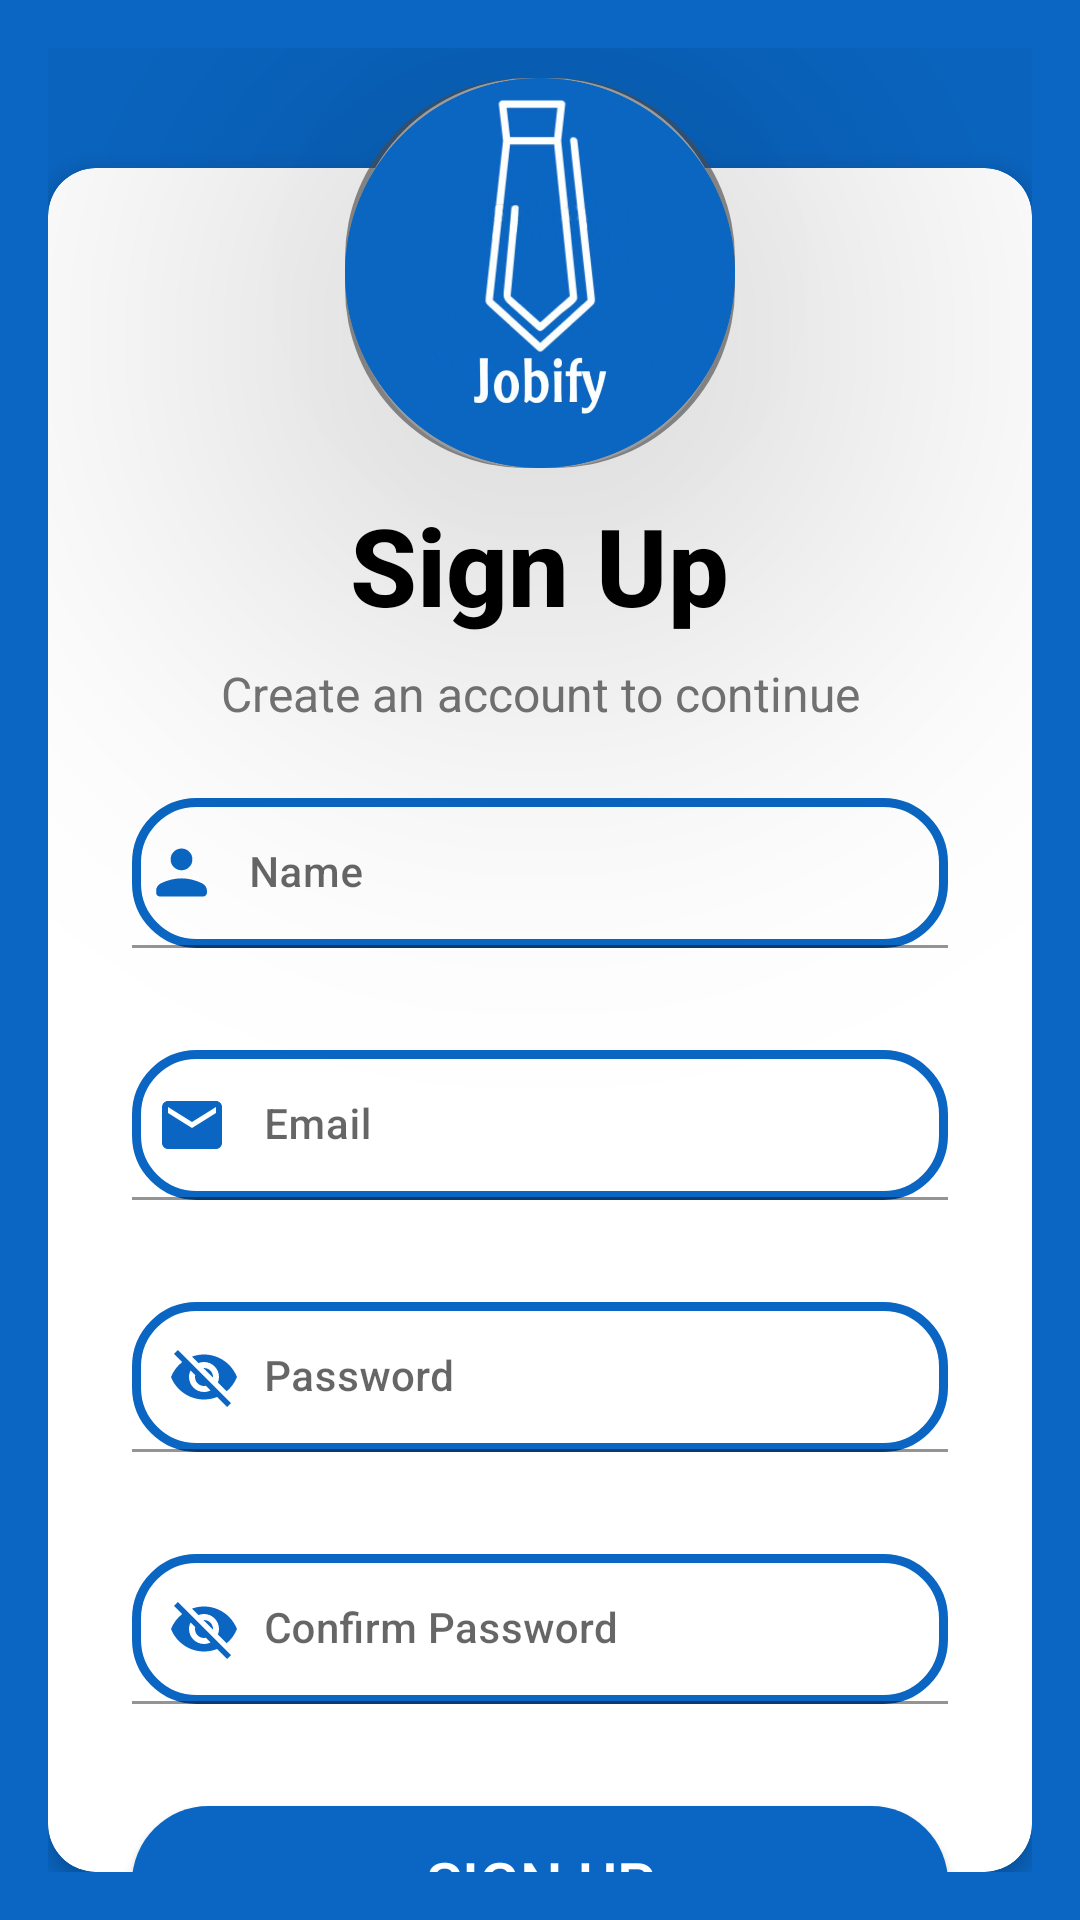

This screen was rendered from an Android layout file. Write that file and the resources it references.
<!-- AndroidManifest.xml: application theme Theme.Jobify -->
<!-- res/layout/fragment_sign_up.xml -->
<?xml version="1.0" encoding="utf-8"?>
<layout xmlns:android="http://schemas.android.com/apk/res/android"
    xmlns:app="http://schemas.android.com/apk/res-auto"
    xmlns:tools="http://schemas.android.com/tools">

    <data>
        <variable
            name="viewModel"
            type="com.example.jobify.viewmodel.AuthViewModel" />
    </data>

    <FrameLayout
        android:layout_width="match_parent"
        android:layout_height="match_parent"
        android:padding="16dp"
        android:background="#0A66C2">

        <ImageView
            android:background="@drawable/circle_shadow_background"
            android:id="@+id/logo_image"
            android:layout_width="130dp"
            android:layout_height="130dp"
            android:layout_gravity="center_horizontal"
            android:layout_marginTop="10dp"
            android:elevation="90dp"
            android:scaleType="centerCrop"
            android:src="@drawable/logo" />

        <androidx.cardview.widget.CardView
            android:layout_width="match_parent"
            android:layout_height="match_parent"
            android:layout_marginTop="40dp"
            android:layout_gravity="center_horizontal"
            app:cardCornerRadius="16dp"
            app:cardElevation="4dp"
            app:cardBackgroundColor="@android:color/white">

            <LinearLayout
                android:layout_width="match_parent"
                android:layout_height="900dp"
                android:orientation="vertical"
                android:gravity="center_horizontal"
                android:layout_marginTop="100dp"
                android:padding="8dp">

                <TextView
                    android:id="@+id/title_sign_in"
                    android:layout_width="wrap_content"
                    android:layout_height="wrap_content"
                    android:text="Sign Up"
                    android:textSize="36sp"
                    android:textColor="@android:color/black"
                    android:fontFamily="sans-serif-medium"
                    android:textStyle="bold"
                    android:gravity="center_horizontal" />

                <TextView
                    android:id="@+id/subtitle_sign_in"
                    android:layout_width="wrap_content"
                    android:layout_height="wrap_content"
                    android:layout_marginTop="8dp"
                    android:gravity="center_horizontal"
                    android:text="Create an account to continue"
                    android:textColor="#757575"
                    android:textSize="16sp" />

                <com.google.android.material.textfield.TextInputLayout
                    android:id="@+id/nameInputLayout"
                    android:layout_width="match_parent"
                    android:layout_height="wrap_content"
                    android:layout_marginHorizontal="20dp"
                    android:layout_marginBottom="10dp"
                    android:layout_marginTop="24dp"
                    app:boxCornerRadiusTopStart="10dp"
                    app:boxCornerRadiusBottomStart="10dp"
                    app:boxCornerRadiusTopEnd="10dp"
                    app:boxCornerRadiusBottomEnd="10dp">

                    <com.google.android.material.textfield.TextInputEditText
                        android:id="@+id/nameSignupField"
                        android:layout_width="match_parent"
                        android:layout_height="50dp"
                        android:hint="Name"
                        android:textSize="14dp"
                        android:textColor="@color/primaryColor"
                        android:fontFamily="sans-serif-medium"
                        android:textColorHint="#757575"
                        android:background="@drawable/custom_edittext"
                        android:inputType="textPersonName"
                        android:drawableLeft="@drawable/ic_person"
                        android:drawablePadding="8dp"
                        android:padding="2dp" />
                </com.google.android.material.textfield.TextInputLayout>

                <com.google.android.material.textfield.TextInputLayout
                    android:id="@+id/emailInputLayout"
                    android:layout_width="match_parent"
                    android:layout_height="wrap_content"
                    android:layout_marginHorizontal="20dp"
                    android:layout_marginBottom="10dp"
                    android:layout_marginTop="24dp"
                    app:boxCornerRadiusTopStart="10dp"
                    app:boxCornerRadiusBottomStart="10dp"
                    app:boxCornerRadiusTopEnd="10dp"
                    app:boxCornerRadiusBottomEnd="10dp">

                    <com.google.android.material.textfield.TextInputEditText
                        android:id="@+id/emailSignupField"
                        android:layout_width="match_parent"
                        android:layout_height="50dp"
                        android:hint="Email"
                        android:textSize="14dp"
                        android:fontFamily="sans-serif-medium"
                        android:textColor="@color/primaryColor"
                        android:textColorHint="#757575"
                        android:background="@drawable/custom_edittext"
                        android:inputType="textEmailAddress"
                        android:drawableLeft="@drawable/ic_email"
                        android:drawablePadding="12dp"
                        android:padding="8dp" />
                </com.google.android.material.textfield.TextInputLayout>

                <com.google.android.material.textfield.TextInputLayout
                    android:id="@+id/passwordInputLayout"
                    android:layout_width="match_parent"
                    android:layout_height="wrap_content"
                    android:layout_marginHorizontal="20dp"
                    android:layout_marginBottom="10dp"
                    android:layout_marginTop="24dp"
                    app:boxCornerRadiusTopStart="10dp"
                    app:boxCornerRadiusBottomStart="10dp"
                    app:boxCornerRadiusTopEnd="10dp"
                    app:boxCornerRadiusBottomEnd="10dp"
                    app:startIconDrawable="@drawable/ic_visibility_off"
                    app:startIconTint="@color/primaryColor">

                    <com.google.android.material.textfield.TextInputEditText
                        android:id="@+id/passwordSignupField"
                        android:layout_width="match_parent"
                        android:layout_height="50dp"
                        android:hint="Password"
                        android:textSize="14dp"
                        android:fontFamily="sans-serif-medium"
                        android:textColor="@color/primaryColor"
                        android:textColorHint="#757575"
                        android:background="@drawable/custom_edittext"
                        android:inputType="textPassword"
                        android:drawableLeft="@drawable/ic_lock"
                        android:drawablePadding="12dp"
                        android:padding="8dp" />
                </com.google.android.material.textfield.TextInputLayout>

                <com.google.android.material.textfield.TextInputLayout
                    android:id="@+id/confirmPasswordInputLayout"
                    android:layout_width="match_parent"
                    android:layout_height="wrap_content"
                    android:layout_marginHorizontal="20dp"
                    android:layout_marginBottom="10dp"
                    android:layout_marginTop="24dp"
                    app:boxCornerRadiusTopStart="10dp"
                    app:boxCornerRadiusBottomStart="10dp"
                    app:boxCornerRadiusTopEnd="10dp"
                    app:boxCornerRadiusBottomEnd="10dp"
                    app:startIconDrawable="@drawable/ic_visibility_off"
                    app:startIconTint="@color/primaryColor">

                    <com.google.android.material.textfield.TextInputEditText
                        android:id="@+id/confirmPasswordSignupField"
                        android:layout_width="match_parent"
                        android:layout_height="50dp"
                        android:hint="Confirm Password"
                        android:textSize="14dp"
                        android:fontFamily="sans-serif-medium"
                        android:textColor="@color/primaryColor"
                        android:textColorHint="#757575"
                        android:background="@drawable/custom_edittext"
                        android:inputType="textPassword"
                        android:drawableLeft="@drawable/ic_lock"
                        android:drawablePadding="12dp"
                        android:padding="8dp" />
                </com.google.android.material.textfield.TextInputLayout>

                <Button
                    android:id="@+id/signup_button"
                    android:layout_width="match_parent"
                    android:layout_height="wrap_content"
                    android:layout_marginTop="24dp"
                    android:background="@drawable/rounded_button"
                    android:layout_marginHorizontal="20dp"
                    android:padding="12dp"
                    android:text="Sign Up"
                    android:fontFamily="sans-serif-medium"
                    android:textColor="@android:color/white"
                    android:textSize="20sp" />

                <LinearLayout
                    android:layout_width="wrap_content"
                    android:layout_height="wrap_content"
                    android:layout_marginTop="19dp"
                    android:gravity="center"
                    android:orientation="horizontal">

                    <TextView
                        android:layout_width="wrap_content"
                        android:layout_height="wrap_content"
                        android:fontFamily="sans-serif-medium"
                        android:text="Already have an account? "
                        android:textColor="#757575"
                        android:textSize="14sp" />

                    <TextView
                        android:id="@+id/sign_up_link"
                        android:layout_width="wrap_content"
                        android:layout_height="wrap_content"
                        android:layout_marginStart="3dp"
                        android:fontFamily="sans-serif-medium"
                        android:text="Sign In"
                        android:textColor="#0A66C2" />
                </LinearLayout>
            </LinearLayout>
        </androidx.cardview.widget.CardView>
    </FrameLayout>
</layout>
<!-- resources referenced by this layout -->
<resources>
  <color name="primaryColor">#0A66C2</color>
  <!-- drawable circle_shadow_background (drawable) -->
  <layer-list xmlns:android="http://schemas.android.com/apk/res/android">
      <item>
          
          <shape>
  
              <solid android:color="#A14A4A4A" /> 
              <corners android:radius="60dp" /> 
          </shape>
      </item>
      <item  android:left="2dp" android:right="2dp"   > 
          <shape
              android:layout_width="match_parent"
              android:layout_height="match_parent">
              <solid android:color="#9C9B9B" />
              <corners android:radius="60dp" />
          </shape>
      </item>
  </layer-list>
  <!-- drawable custom_edittext (drawable) -->
  <?xml version="1.0" encoding="utf-8"?>
  <shape xmlns:android="http://schemas.android.com/apk/res/android">
      <solid android:color="#FFFFFF" />
      <stroke
          android:width="3dp"
          android:color="@color/primaryColor"/>
      <corners
          android:radius="20dp"/>
  </shape>
  <!-- drawable ic_email (drawable) -->
  <vector xmlns:android="http://schemas.android.com/apk/res/android"
      android:width="24dp"
      android:height="24dp"
      android:viewportWidth="24"
      android:viewportHeight="24">
    <path
        android:pathData="M20,4L4,4c-1.1,0 -1.99,0.9 -1.99,2L2,18c0,1.1 0.9,2 2,2h16c1.1,0 2,-0.9 2,-2L22,6c0,-1.1 -0.9,-2 -2,-2zM20,8l-8,5 -8,-5L4,6l8,5 8,-5v2z"
        android:fillColor="#0A66C2"/>
  </vector>
  <!-- drawable ic_lock (drawable) -->
  <vector xmlns:android="http://schemas.android.com/apk/res/android"
      android:width="24dp"
      android:height="24dp"
      android:viewportWidth="24"
      android:viewportHeight="24">
    <path
        android:pathData="M18,8h-1L17,6c0,-2.76 -2.24,-5 -5,-5S7,3.24 7,6v2L6,8c-1.1,0 -2,0.9 -2,2v10c0,1.1 0.9,2 2,2h12c1.1,0 2,-0.9 2,-2L20,10c0,-1.1 -0.9,-2 -2,-2zM12,17c-1.1,0 -2,-0.9 -2,-2s0.9,-2 2,-2 2,0.9 2,2 -0.9,2 -2,2zM15.1,8L8.9,8L8.9,6c0,-1.71 1.39,-3.1 3.1,-3.1 1.71,0 3.1,1.39 3.1,3.1v2z"
        android:fillColor="#0A66C2"/>
  </vector>
  <!-- drawable ic_person (drawable) -->
  <vector xmlns:android="http://schemas.android.com/apk/res/android"
      android:width="29dp"
      android:height="29dp"
      android:viewportWidth="24"
      android:viewportHeight="24">
    <path
        android:pathData="M12,11.385q-1.246,0 -2.123,-0.877T9,8.385t0.877,-2.123T12,5.385t2.123,0.877T15,8.385t-0.877,2.123t-2.123,0.877m-7,6.192v-0.608q0,-0.619 0.36,-1.158q0.361,-0.54 0.97,-0.838q1.416,-0.679 2.834,-1.018q1.417,-0.34 2.836,-0.34t2.837,0.34t2.832,1.018q0.61,0.298 0.97,0.838q0.361,0.539 0.361,1.158v0.608q0,0.44 -0.299,0.74q-0.299,0.298 -0.74,0.298H6.04q-0.441,0 -0.74,-0.299t-0.3,-0.739"
        android:fillColor="#0A66C2"/>
  </vector>
  <!-- drawable rounded_button (drawable) -->
  <shape xmlns:android="http://schemas.android.com/apk/res/android">
      <solid android:color="@color/primaryColor" />
      <corners android:radius="200dp" />
  </shape>
  <style name="Theme.Jobify" parent="Theme.MaterialComponents.DayNight.NoActionBar">
          <item name="colorPrimary">@color/primaryColor</item>
          <item name="colorPrimaryVariant">@color/primaryDarkColor</item>
          <item name="colorOnPrimary">@android:color/white</item>
          <item name="colorSecondary">@color/secondaryColor</item>
          <item name="colorSecondaryVariant">@color/secondaryDarkColor</item>
          <item name="colorOnSecondary">@android:color/black</item>
          <item name="android:statusBarColor">?attr/colorPrimaryVariant</item>
      </style>
  <color name="primaryDarkColor">#084B8F</color>
  <color name="secondaryColor">#FF9800</color>
  <color name="secondaryDarkColor">#F57C00</color>
</resources>
